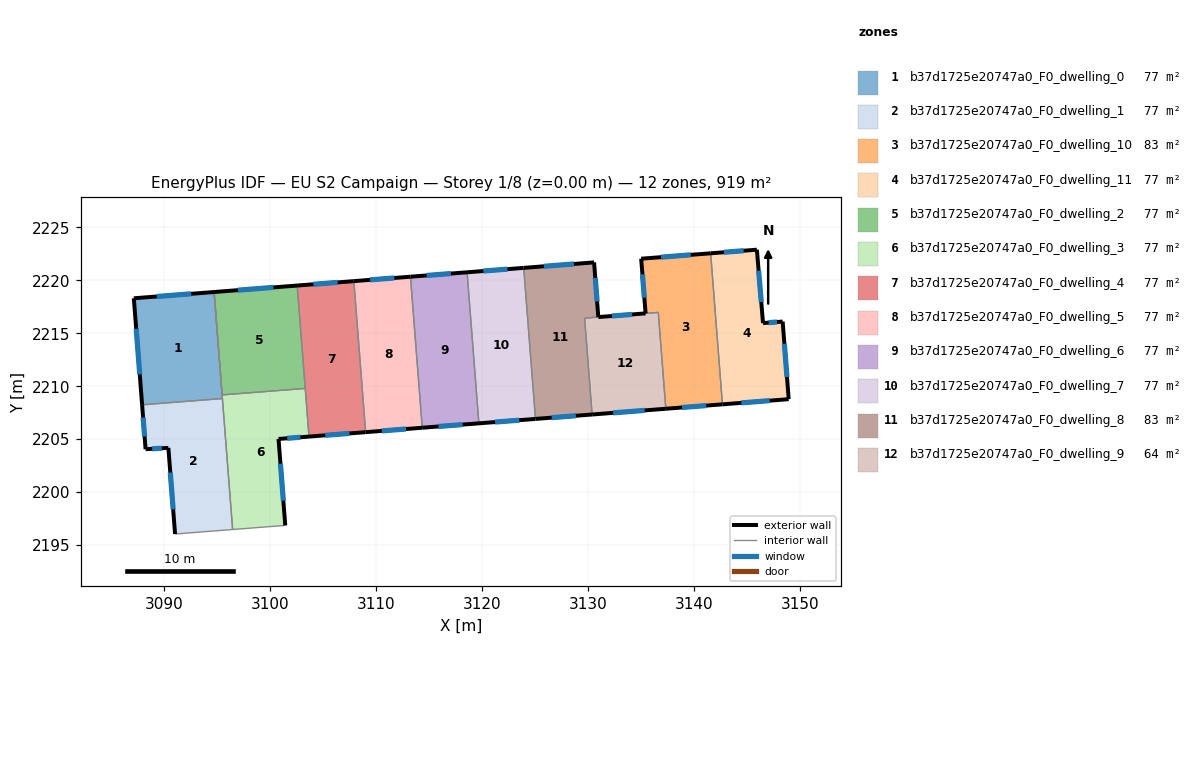
=== STOREY PLAN SPEC (per zone: floor XY polygon, exterior-wall plan segments, windows/doors) ===
zone 1: b37d1725e20747a0_F0_dwelling_0  (76.6 m²)
  floor: (3094.74, 2218.89) (3095.53, 2208.84) (3087.95, 2208.25) (3087.17, 2218.30)
  exterior wall: (3087.17, 2218.30) – (3087.95, 2208.25)  [10.1 m]
    window: (3087.39, 2215.42) – (3087.73, 2211.12)  [5.6 m²]
  exterior wall: (3094.74, 2218.89) – (3087.17, 2218.30)  [7.6 m]
    window: (3092.58, 2218.72) – (3089.33, 2218.47)  [4.2 m²]
  interior walls: 2
zone 2: b37d1725e20747a0_F0_dwelling_1  (76.6 m²)
  floor: (3095.53, 2208.84) (3096.49, 2196.48) (3091.06, 2196.05) (3090.43, 2204.18) (3088.28, 2204.06) (3087.95, 2208.25)
  exterior wall: (3090.43, 2204.18) – (3091.06, 2196.05)  [8.2 m]
    window: (3090.61, 2201.86) – (3090.88, 2198.38)  [4.5 m²]
  exterior wall: (3088.28, 2204.06) – (3090.43, 2204.18)  [2.2 m]
    window: (3088.89, 2204.09) – (3089.81, 2204.15)  [1.2 m²]
  exterior wall: (3087.95, 2208.25) – (3088.28, 2204.06)  [4.2 m]
    window: (3088.05, 2207.05) – (3088.19, 2205.25)  [2.3 m²]
  interior walls: 3
zone 3: b37d1725e20747a0_F0_dwelling_10  (82.9 m²)
  floor: (3141.60, 2222.54) (3142.71, 2208.29) (3137.37, 2207.87) (3136.66, 2216.97) (3135.46, 2216.87) (3135.04, 2222.03)
  exterior wall: (3135.04, 2222.03) – (3135.46, 2216.87)  [5.2 m]
    window: (3135.16, 2220.56) – (3135.34, 2218.35)  [2.9 m²]
  exterior wall: (3141.60, 2222.54) – (3135.04, 2222.03)  [6.6 m]
    window: (3139.73, 2222.40) – (3136.92, 2222.18)  [3.6 m²]
  exterior wall: (3137.37, 2207.87) – (3142.71, 2208.29)  [5.4 m]
    window: (3138.90, 2207.99) – (3141.19, 2208.17)  [3.0 m²]
  interior walls: 3
zone 4: b37d1725e20747a0_F0_dwelling_11  (76.6 m²)
  floor: (3145.96, 2222.88) (3146.54, 2215.96) (3148.40, 2216.10) (3148.97, 2208.78) (3142.71, 2208.29) (3141.60, 2222.54)
  exterior wall: (3148.97, 2208.78) – (3148.40, 2216.10)  [7.3 m]
    window: (3148.80, 2210.87) – (3148.56, 2214.01)  [4.0 m²]
  exterior wall: (3142.71, 2208.29) – (3148.97, 2208.78)  [6.3 m]
    window: (3144.50, 2208.43) – (3147.18, 2208.64)  [3.5 m²]
  exterior wall: (3145.96, 2222.88) – (3141.60, 2222.54)  [4.4 m]
    window: (3144.72, 2222.78) – (3142.85, 2222.64)  [2.4 m²]
  exterior wall: (3146.54, 2215.96) – (3145.96, 2222.88)  [6.9 m]
    window: (3146.38, 2217.94) – (3146.13, 2220.90)  [3.8 m²]
  exterior wall: (3148.40, 2216.10) – (3146.54, 2215.96)  [1.9 m]
    window: (3147.87, 2216.06) – (3147.07, 2216.00)  [1.0 m²]
  interior walls: 1
zone 5: b37d1725e20747a0_F0_dwelling_2  (76.6 m²)
  floor: (3102.59, 2219.50) (3103.34, 2209.79) (3095.50, 2209.18) (3094.74, 2218.89)
  exterior wall: (3102.59, 2219.50) – (3094.74, 2218.89)  [7.9 m]
    window: (3100.35, 2219.32) – (3096.99, 2219.06)  [4.3 m²]
  interior walls: 3
zone 6: b37d1725e20747a0_F0_dwelling_3  (76.6 m²)
  floor: (3103.34, 2209.79) (3103.70, 2205.25) (3100.82, 2205.02) (3101.46, 2196.86) (3096.49, 2196.48) (3095.50, 2209.18)
  exterior wall: (3100.82, 2205.02) – (3103.70, 2205.25)  [2.9 m]
    window: (3101.65, 2205.09) – (3102.88, 2205.18)  [1.6 m²]
  exterior wall: (3101.46, 2196.86) – (3100.82, 2205.02)  [8.2 m]
    window: (3101.28, 2199.19) – (3101.01, 2202.69)  [4.5 m²]
  interior walls: 6
zone 7: b37d1725e20747a0_F0_dwelling_4  (76.6 m²)
  floor: (3107.93, 2219.92) (3109.04, 2205.66) (3103.70, 2205.25) (3102.59, 2219.50)
  exterior wall: (3107.93, 2219.92) – (3102.59, 2219.50)  [5.4 m]
    window: (3106.41, 2219.80) – (3104.11, 2219.62)  [3.0 m²]
  exterior wall: (3103.70, 2205.25) – (3109.04, 2205.66)  [5.4 m]
    window: (3105.23, 2205.37) – (3107.52, 2205.54)  [3.0 m²]
  interior walls: 3
zone 8: b37d1725e20747a0_F0_dwelling_5  (76.6 m²)
  floor: (3113.28, 2220.33) (3114.39, 2206.08) (3109.04, 2205.66) (3107.93, 2219.92)
  exterior wall: (3113.28, 2220.33) – (3107.93, 2219.92)  [5.4 m]
    window: (3111.75, 2220.21) – (3109.46, 2220.04)  [3.0 m²]
  exterior wall: (3109.04, 2205.66) – (3114.39, 2206.08)  [5.4 m]
    window: (3110.57, 2205.78) – (3112.86, 2205.96)  [3.0 m²]
  interior walls: 2
zone 9: b37d1725e20747a0_F0_dwelling_6  (76.6 m²)
  floor: (3118.62, 2220.75) (3119.73, 2206.50) (3114.39, 2206.08) (3113.28, 2220.33)
  exterior wall: (3118.62, 2220.75) – (3113.28, 2220.33)  [5.4 m]
    window: (3117.09, 2220.63) – (3114.80, 2220.45)  [3.0 m²]
  exterior wall: (3114.39, 2206.08) – (3119.73, 2206.50)  [5.4 m]
    window: (3115.91, 2206.20) – (3118.20, 2206.38)  [3.0 m²]
  interior walls: 2
zone 10: b37d1725e20747a0_F0_dwelling_7  (76.6 m²)
  floor: (3123.96, 2221.17) (3125.07, 2206.91) (3119.73, 2206.50) (3118.62, 2220.75)
  exterior wall: (3123.96, 2221.17) – (3118.62, 2220.75)  [5.4 m]
    window: (3122.43, 2221.05) – (3120.14, 2220.87)  [3.0 m²]
  exterior wall: (3119.73, 2206.50) – (3125.07, 2206.91)  [5.4 m]
    window: (3121.26, 2206.62) – (3123.55, 2206.79)  [3.0 m²]
  interior walls: 2
zone 11: b37d1725e20747a0_F0_dwelling_8  (83.3 m²)
  floor: (3130.60, 2221.68) (3131.00, 2216.53) (3129.71, 2216.42) (3130.41, 2207.33) (3125.07, 2206.91) (3123.96, 2221.17)
  exterior wall: (3130.60, 2221.68) – (3123.96, 2221.17)  [6.7 m]
    window: (3128.70, 2221.54) – (3125.86, 2221.31)  [3.7 m²]
  exterior wall: (3131.00, 2216.53) – (3130.60, 2221.68)  [5.2 m]
    window: (3130.89, 2218.00) – (3130.72, 2220.21)  [2.9 m²]
  exterior wall: (3125.07, 2206.91) – (3130.41, 2207.33)  [5.4 m]
    window: (3126.60, 2207.03) – (3128.89, 2207.21)  [3.0 m²]
  interior walls: 3
zone 12: b37d1725e20747a0_F0_dwelling_9  (63.6 m²)
  floor: (3136.66, 2216.96) (3137.37, 2207.87) (3130.41, 2207.33) (3129.71, 2216.42) (3135.46, 2216.87)
  exterior wall: (3135.46, 2216.87) – (3131.01, 2216.53)  [4.5 m]
    window: (3134.19, 2216.77) – (3132.28, 2216.62)  [2.5 m²]
  exterior wall: (3130.41, 2207.33) – (3137.37, 2207.87)  [7.0 m]
    window: (3132.40, 2207.49) – (3135.38, 2207.72)  [3.8 m²]
  interior walls: 4

=== DERIVED (storey summary) ===
Building: EU S2 Campaign
Storey: 1 of 8  (floor level z = 0.00 m)
Storey gross floor area: 919.4 m²
Zones on this storey: 12
  - b37d1725e20747a0_F0_dwelling_0: floor 76.6 m²; exterior wall 17.7 m (53.0 m²); 2 window(s) 9.7 m²; WWR 18.4%
  - b37d1725e20747a0_F0_dwelling_1: floor 76.6 m²; exterior wall 14.5 m (43.5 m²); 3 window(s) 8.0 m²; WWR 18.4%
  - b37d1725e20747a0_F0_dwelling_10: floor 82.9 m²; exterior wall 17.1 m (51.3 m²); 3 window(s) 9.4 m²; WWR 18.4%
  - b37d1725e20747a0_F0_dwelling_11: floor 76.6 m²; exterior wall 26.8 m (80.4 m²); 5 window(s) 14.8 m²; WWR 18.4%
  - b37d1725e20747a0_F0_dwelling_2: floor 76.6 m²; exterior wall 7.9 m (23.6 m²); 1 window(s) 4.3 m²; WWR 18.4%
  - b37d1725e20747a0_F0_dwelling_3: floor 76.6 m²; exterior wall 11.1 m (33.2 m²); 2 window(s) 6.1 m²; WWR 18.4%
  - b37d1725e20747a0_F0_dwelling_4: floor 76.6 m²; exterior wall 10.7 m (32.2 m²); 2 window(s) 5.9 m²; WWR 18.4%
  - b37d1725e20747a0_F0_dwelling_5: floor 76.6 m²; exterior wall 10.7 m (32.2 m²); 2 window(s) 5.9 m²; WWR 18.4%
  - b37d1725e20747a0_F0_dwelling_6: floor 76.6 m²; exterior wall 10.7 m (32.2 m²); 2 window(s) 5.9 m²; WWR 18.4%
  - b37d1725e20747a0_F0_dwelling_7: floor 76.6 m²; exterior wall 10.7 m (32.2 m²); 2 window(s) 5.9 m²; WWR 18.4%
  - b37d1725e20747a0_F0_dwelling_8: floor 83.3 m²; exterior wall 17.2 m (51.6 m²); 3 window(s) 9.5 m²; WWR 18.4%
  - b37d1725e20747a0_F0_dwelling_9: floor 63.6 m²; exterior wall 11.4 m (34.3 m²); 2 window(s) 6.3 m²; WWR 18.4%
Zone adjacency (shared interzone walls):
  - b37d1725e20747a0_F0_dwelling_0 ↔ b37d1725e20747a0_F0_dwelling_1
  - b37d1725e20747a0_F0_dwelling_0 ↔ b37d1725e20747a0_F0_dwelling_3
  - b37d1725e20747a0_F0_dwelling_1 ↔ b37d1725e20747a0_F0_dwelling_3
  - b37d1725e20747a0_F0_dwelling_10 ↔ b37d1725e20747a0_F0_dwelling_11
  - b37d1725e20747a0_F0_dwelling_10 ↔ b37d1725e20747a0_F0_dwelling_9
  - b37d1725e20747a0_F0_dwelling_2 ↔ b37d1725e20747a0_F0_dwelling_3
  - b37d1725e20747a0_F0_dwelling_2 ↔ b37d1725e20747a0_F0_dwelling_4
  - b37d1725e20747a0_F0_dwelling_3 ↔ b37d1725e20747a0_F0_dwelling_4
  - b37d1725e20747a0_F0_dwelling_4 ↔ b37d1725e20747a0_F0_dwelling_5
  - b37d1725e20747a0_F0_dwelling_5 ↔ b37d1725e20747a0_F0_dwelling_6
  - b37d1725e20747a0_F0_dwelling_6 ↔ b37d1725e20747a0_F0_dwelling_7
  - b37d1725e20747a0_F0_dwelling_7 ↔ b37d1725e20747a0_F0_dwelling_8
  - b37d1725e20747a0_F0_dwelling_8 ↔ b37d1725e20747a0_F0_dwelling_9